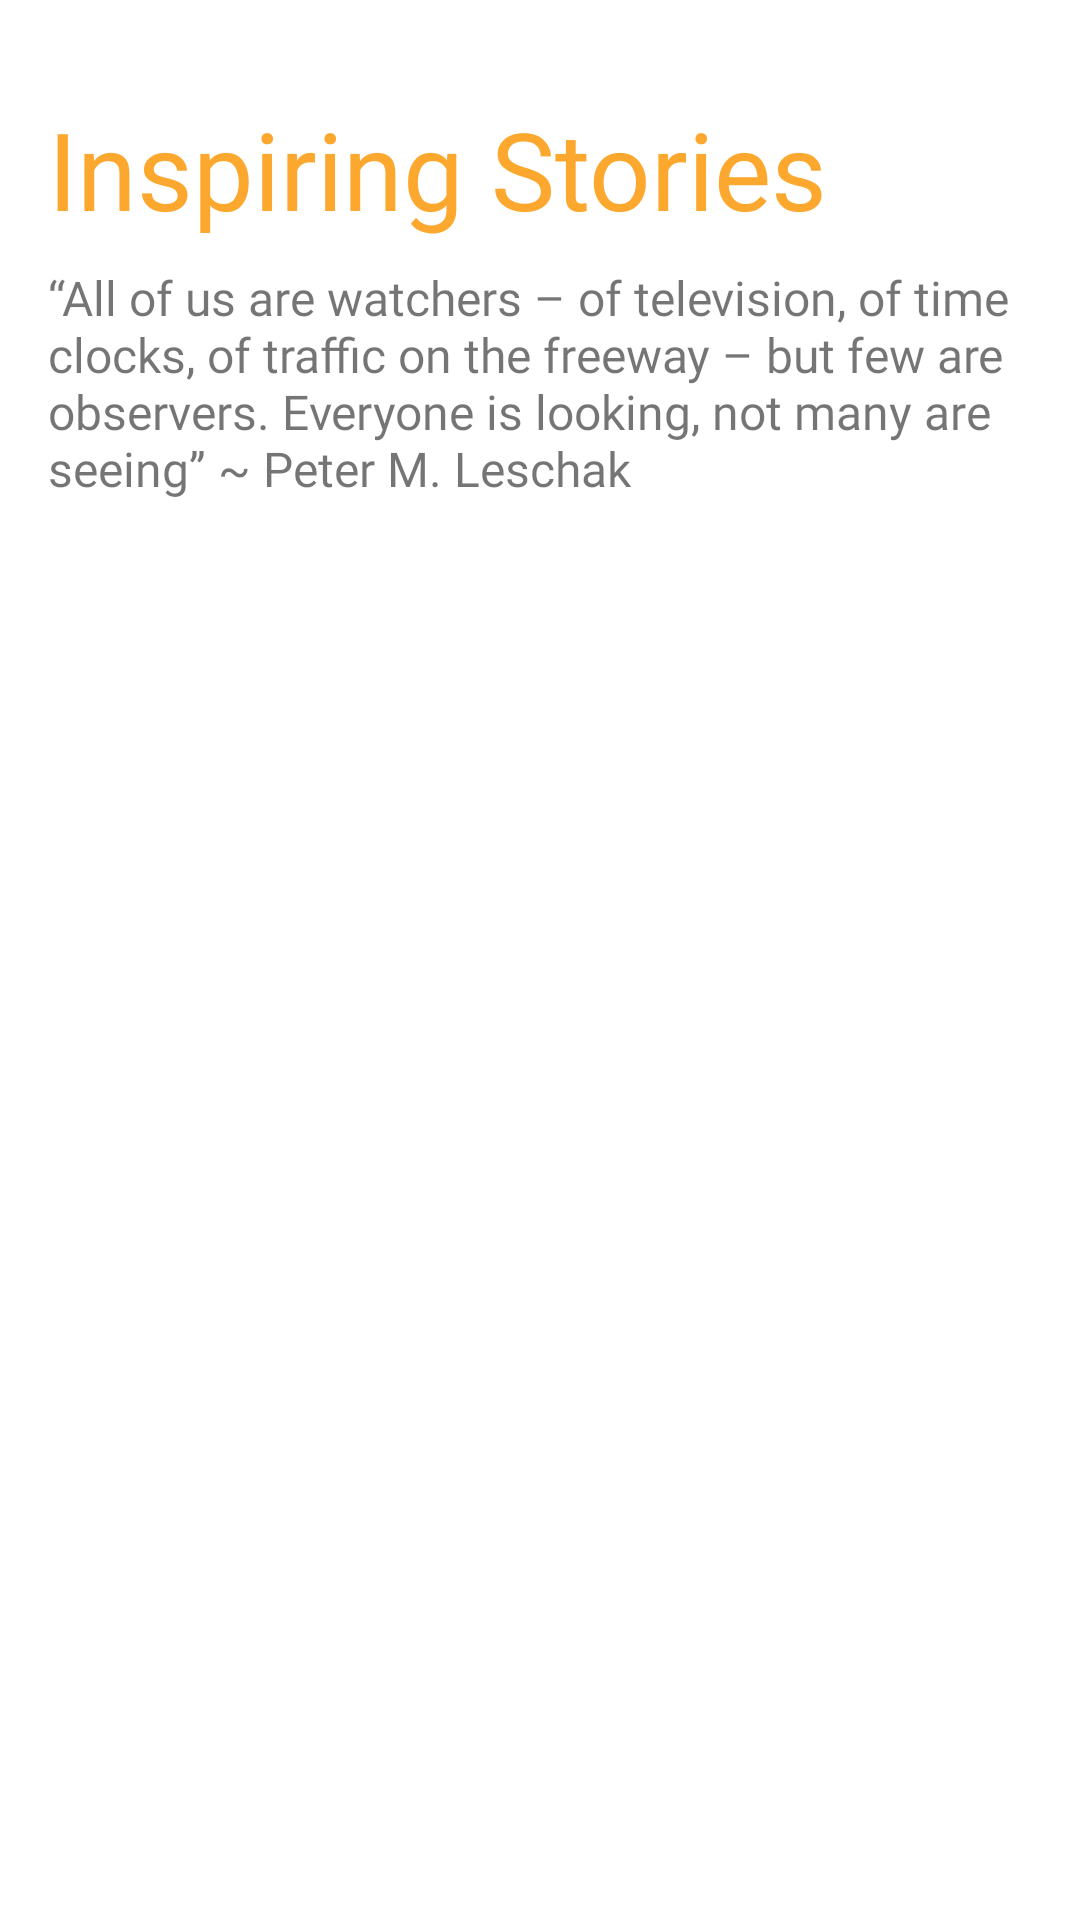

Write the Android layout XML for this screen, with the resource values it uses.
<!-- AndroidManifest.xml: application theme Theme.Anxily.NoActionBar -->
<!-- res/layout/activity_inspire.xml -->
<?xml version="1.0" encoding="utf-8"?>
<androidx.constraintlayout.widget.ConstraintLayout xmlns:android="http://schemas.android.com/apk/res/android"
    xmlns:app="http://schemas.android.com/apk/res-auto"
    xmlns:tools="http://schemas.android.com/tools"
    android:layout_width="match_parent"
    android:layout_height="match_parent"


    tools:context=".DashboardActivity">




    <TextView
        android:id="@+id/textView3"
        android:layout_width="match_parent"
        android:layout_height="wrap_content"
        android:fontFamily="@font/dm_sans_bold"
        android:paddingTop="16dp"
        android:layout_margin="16dp"
        android:text="Inspiring Stories"
        android:textColor="@color/appYellow"
        android:textSize="36sp"
        app:layout_constraintEnd_toEndOf="parent"
        app:layout_constraintStart_toStartOf="parent"
        app:layout_constraintTop_toTopOf="parent" />

    <TextView
        android:id="@+id/textView5"
        android:layout_marginTop="8dp"
        android:layout_marginStart="16dp"
        android:layout_width="match_parent"
        android:layout_height="wrap_content"
        android:fontFamily="@font/dm_sans_medium"
        android:text="“All of us are watchers – of television, of time clocks, of traffic on the freeway – but few are observers. Everyone is looking, not many are seeing” ~ Peter M. Leschak"
        android:textSize="16sp"

        app:layout_constraintEnd_toEndOf="parent"
        app:layout_constraintHorizontal_bias="0.0"
        app:layout_constraintStart_toStartOf="parent"
        app:layout_constraintTop_toBottomOf="@+id/textView3" />


    <androidx.appcompat.widget.LinearLayoutCompat
        android:layout_width="match_parent"
        android:layout_height="0dp"
        android:orientation="vertical"
        app:layout_constraintBottom_toBottomOf="parent"
        app:layout_constraintTop_toBottomOf="@+id/textView5">

        <androidx.recyclerview.widget.RecyclerView
            android:id="@+id/rv_list"
            android:layout_width="match_parent"
            android:layout_height="wrap_content" />


    </androidx.appcompat.widget.LinearLayoutCompat>


</androidx.constraintlayout.widget.ConstraintLayout>
<!-- resources referenced by this layout -->
<resources>
  <color name="appYellow">#FCA82F</color>
  <style name="Theme.Anxily.NoActionBar" parent="Theme.MaterialComponents.DayNight.NoActionBar">
          
          <item name="colorPrimary">@color/appRed</item>
          <item name="colorPrimaryVariant">@color/appPrimaryVariant</item>
          <item name="colorOnPrimary">@color/white</item>
          
          <item name="colorSecondary">@color/appRed</item>
          <item name="colorSecondaryVariant">@color/appPrimaryVariant</item>
          <item name="colorOnSecondary">@color/white</item>
          
          <item name="android:statusBarColor" tools:targetApi="l">?attr/colorPrimaryVariant</item>
          
      </style>
  <color name="appRed">#6ACCD5</color>
  <color name="appPrimaryVariant">#29FFCD</color>
  <color name="white">#FFFFFFFF</color>
</resources>
